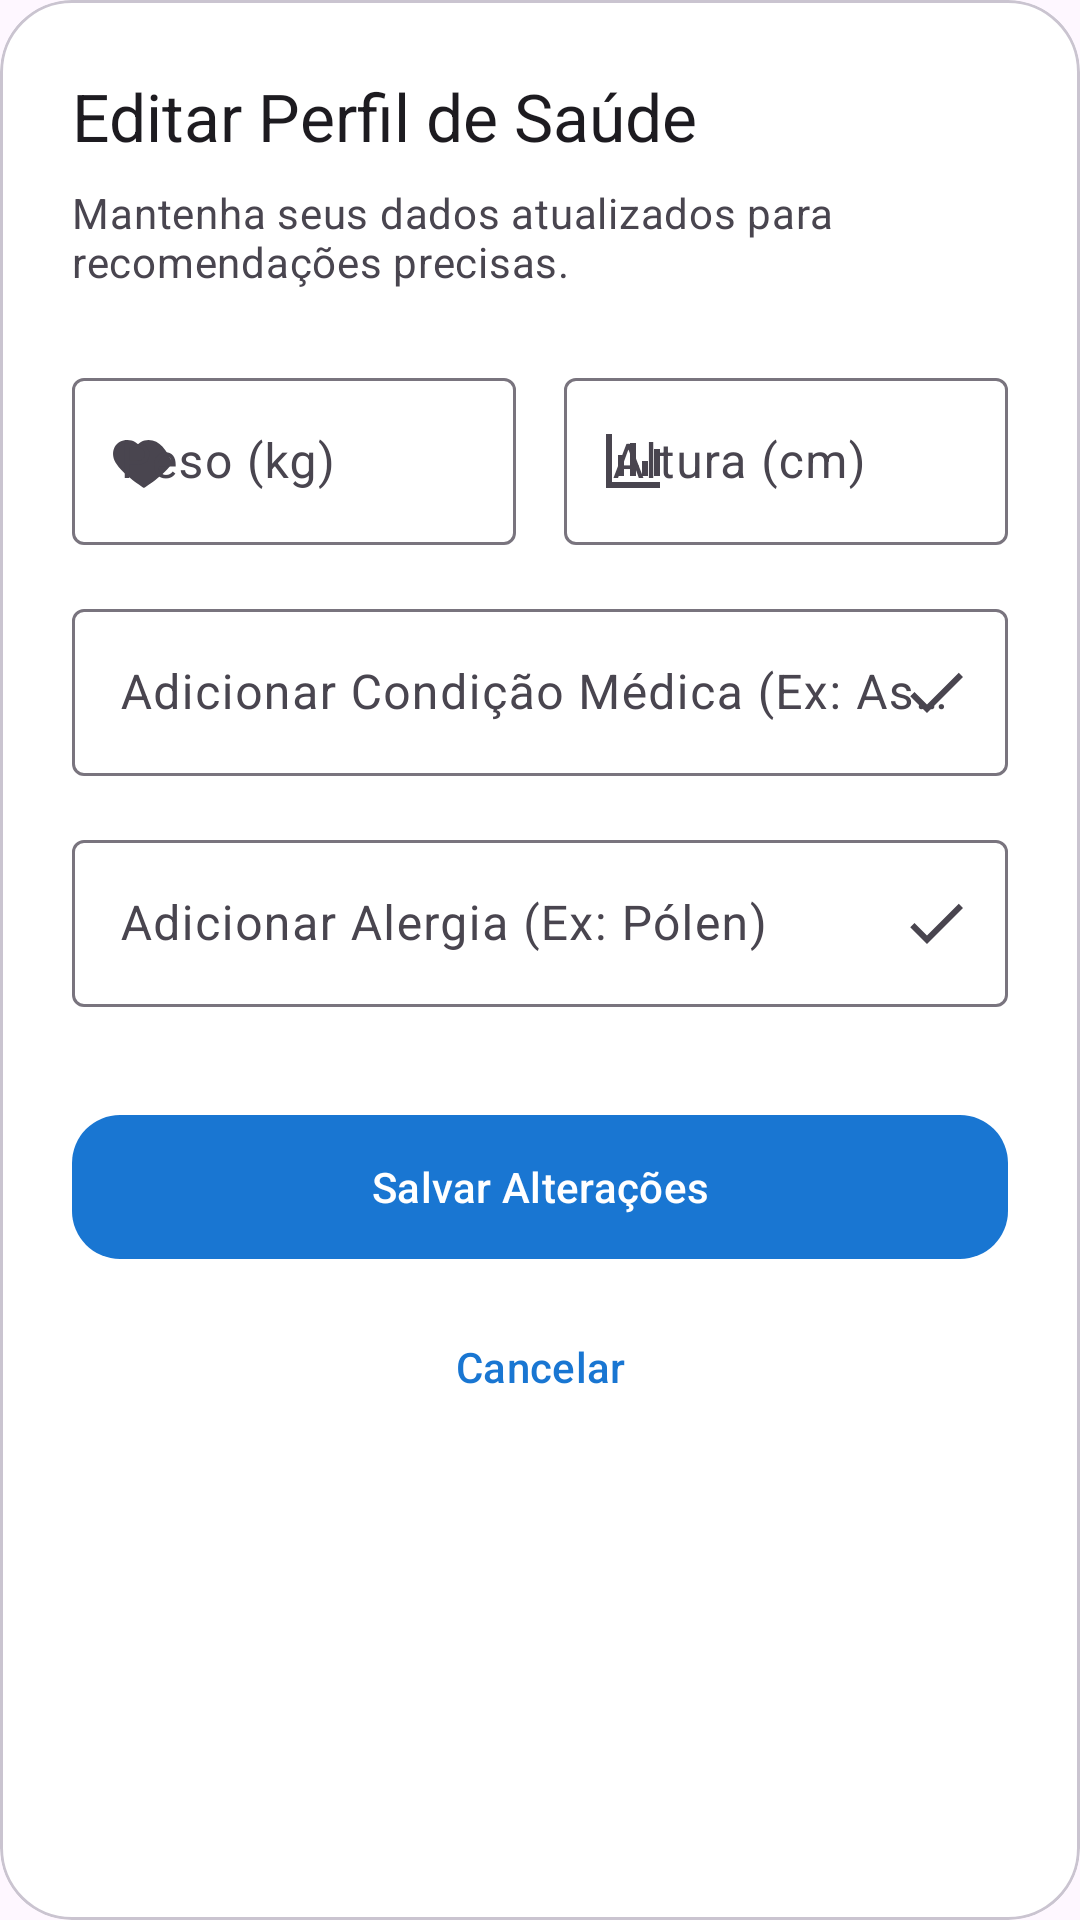

The Android layout XML behind this screen, and the referenced resources:
<!-- AndroidManifest.xml: application theme Theme.ClimaSaude -->
<!-- res/layout/dialog_edit_health_profile.xml -->
<?xml version="1.0" encoding="utf-8"?>
<com.google.android.material.card.MaterialCardView xmlns:android="http://schemas.android.com/apk/res/android"
    xmlns:app="http://schemas.android.com/apk/res-auto"
    android:layout_width="match_parent"
    android:layout_height="wrap_content"
    app:cardCornerRadius="24dp"
    app:cardElevation="0dp">

    <LinearLayout
        android:layout_width="match_parent"
        android:layout_height="wrap_content"
        android:orientation="vertical"
        android:padding="24dp">

        <TextView
            android:layout_width="wrap_content"
            android:layout_height="wrap_content"
            android:text="Editar Perfil de Saúde"
            android:textAppearance="@style/TextAppearance.Material3.TitleLarge" />

        <TextView
            android:layout_width="wrap_content"
            android:layout_height="wrap_content"
            android:layout_marginTop="8dp"
            android:text="Mantenha seus dados atualizados para recomendações precisas."
            android:textAppearance="@style/TextAppearance.Material3.BodyMedium"
            android:textColor="?attr/colorOnSurfaceVariant" />

        <LinearLayout
            android:layout_width="match_parent"
            android:layout_height="wrap_content"
            android:layout_marginTop="24dp"
            android:orientation="horizontal"
            android:baselineAligned="false">

            <com.google.android.material.textfield.TextInputLayout
                android:id="@+id/layout_weight"
                style="@style/Widget.Material3.TextInputLayout.OutlinedBox"
                android:layout_width="0dp"
                android:layout_height="wrap_content"
                android:layout_weight="1"
                android:layout_marginEnd="8dp"
                android:hint="Peso (kg)"
                app:startIconDrawable="@drawable/ic_health">

                <com.google.android.material.textfield.TextInputEditText
                    android:id="@+id/edit_weight"
                    android:layout_width="match_parent"
                    android:layout_height="wrap_content"
                    android:inputType="numberDecimal" />
            </com.google.android.material.textfield.TextInputLayout>

            <com.google.android.material.textfield.TextInputLayout
                android:id="@+id/layout_height"
                style="@style/Widget.Material3.TextInputLayout.OutlinedBox"
                android:layout_width="0dp"
                android:layout_height="wrap_content"
                android:layout_weight="1"
                android:layout_marginStart="8dp"
                android:hint="Altura (cm)"
                app:startIconDrawable="@drawable/ic_chart">

                <com.google.android.material.textfield.TextInputEditText
                    android:id="@+id/edit_height"
                    android:layout_width="match_parent"
                    android:layout_height="wrap_content"
                    android:inputType="number" />
            </com.google.android.material.textfield.TextInputLayout>
        </LinearLayout>

        <com.google.android.material.textfield.TextInputLayout
            android:id="@+id/layout_conditions"
            style="@style/Widget.Material3.TextInputLayout.OutlinedBox"
            android:layout_width="match_parent"
            android:layout_height="wrap_content"
            android:layout_marginTop="16dp"
            android:hint="Adicionar Condição Médica (Ex: Asma)"
            app:endIconMode="custom"
            app:endIconDrawable="@drawable/ic_check">

            <com.google.android.material.textfield.TextInputEditText
                android:id="@+id/edit_condition"
                android:layout_width="match_parent"
                android:layout_height="wrap_content"
                android:inputType="textCapSentences" />
        </com.google.android.material.textfield.TextInputLayout>

        <com.google.android.material.textfield.TextInputLayout
            android:id="@+id/layout_allergies"
            style="@style/Widget.Material3.TextInputLayout.OutlinedBox"
            android:layout_width="match_parent"
            android:layout_height="wrap_content"
            android:layout_marginTop="16dp"
            android:hint="Adicionar Alergia (Ex: Pólen)"
            app:endIconMode="custom"
            app:endIconDrawable="@drawable/ic_check">

            <com.google.android.material.textfield.TextInputEditText
                android:id="@+id/edit_allergy"
                android:layout_width="match_parent"
                android:layout_height="wrap_content"
                android:inputType="textCapSentences" />
        </com.google.android.material.textfield.TextInputLayout>

        <com.google.android.material.button.MaterialButton
            android:id="@+id/btn_save"
            android:layout_width="match_parent"
            android:layout_height="56dp"
            android:layout_marginTop="32dp"
            android:text="Salvar Alterações"
            app:cornerRadius="16dp" />

        <com.google.android.material.button.MaterialButton
            android:id="@+id/btn_cancel"
            style="@style/Widget.Material3.Button.TextButton"
            android:layout_width="match_parent"
            android:layout_height="wrap_content"
            android:layout_marginTop="8dp"
            android:text="Cancelar" />

    </LinearLayout>
</com.google.android.material.card.MaterialCardView>
<!-- resources referenced by this layout -->
<resources>
  <!-- drawable ic_chart (drawable) -->
  <vector xmlns:android="http://schemas.android.com/apk/res/android"
      android:width="24dp"
      android:height="24dp"
      android:viewportWidth="24"
      android:viewportHeight="24">
      <path
          android:fillColor="#FF1F1F1F"
          android:pathData="M4,19H20V21H2V3H4V19ZM8,17H6V10H8V17ZM12,17H10V6H12V17ZM16,17H14V12H16V17ZM20,17H18V8H20V17Z" />
  </vector>
  <!-- drawable ic_check (drawable) -->
  <vector xmlns:android="http://schemas.android.com/apk/res/android"
      android:width="24dp"
      android:height="24dp"
      android:viewportWidth="24"
      android:viewportHeight="24">
      <path
          android:fillColor="#FF1F1F1F"
          android:pathData="M9,16.17L4.83,12l-1.42,1.41L9,19 21,7l-1.41,-1.41Z" />
  </vector>
  <!-- drawable ic_health (drawable) -->
  <vector xmlns:android="http://schemas.android.com/apk/res/android"
      android:width="24dp"
      android:height="24dp"
      android:viewportWidth="24"
      android:viewportHeight="24">
      <path
          android:fillColor="#FF388E3C"
          android:pathData="M12,21s-7,-4.35 -9.5,-8.5C0.4,8.6 2.7,5 6.5,5c2,0 3.15,1.1 3.5,1.5C10.35,6.1 11.5,5 13.5,5 17.3,5 19.6,8.6 21.5,12.5 19,16.65 12,21 12,21Z" />
  </vector>
  <style name="Theme.ClimaSaude" parent="Theme.Material3.DayNight.NoActionBar">
          <item name="colorPrimary">@color/primary</item>
          <item name="colorPrimaryVariant">@color/primary_variant</item>
          <item name="colorOnPrimary">@color/on_primary</item>
          <item name="colorSecondary">@color/secondary</item>
          <item name="colorSecondaryVariant">@color/secondary_variant</item>
          <item name="colorOnSecondary">@color/on_secondary</item>
          <item name="colorError">@color/error</item>
          <item name="colorOnError">@color/on_error</item>
          <item name="colorSurface">@color/surface</item>
          <item name="colorOnSurface">@color/on_surface</item>
          <item name="colorBackground">@color/background</item>
          <item name="colorOnBackground">@color/on_background</item>
  
          
          <item name="android:statusBarColor">?attr/colorPrimaryVariant</item>
          <item name="android:navigationBarColor">?attr/colorSurface</item>
      </style>
  <color name="primary">#1976D2</color>
  <color name="primary_variant">#1565C0</color>
  <color name="on_primary">#FFFFFF</color>
  <color name="secondary">#388E3C</color>
  <color name="secondary_variant">#00695C</color>
  <color name="on_secondary">#FFFFFF</color>
  <color name="error">#F44336</color>
  <color name="on_error">#FFFFFF</color>
  <color name="surface">#FFFFFF</color>
  <color name="on_surface">#212121</color>
  <color name="background">#F5F5F5</color>
  <color name="on_background">#212121</color>
</resources>
